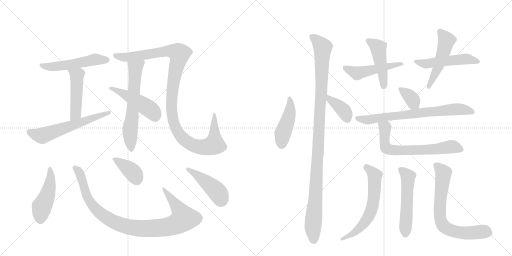
t = 0.00 s
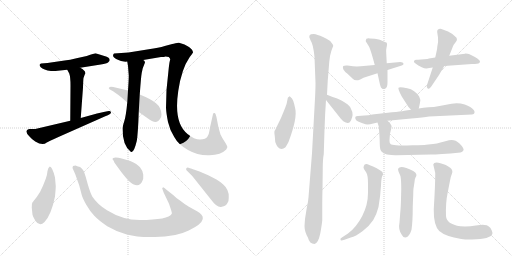
t = 3.35 s
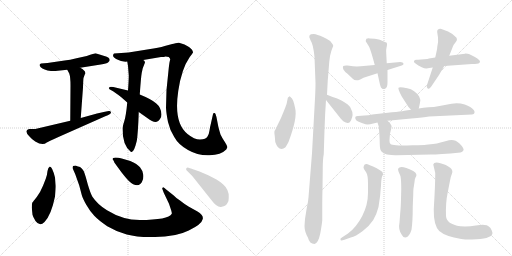
t = 6.70 s
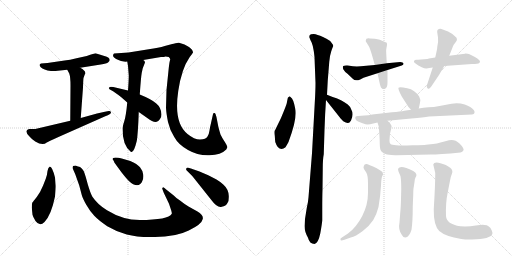
t = 10.05 s
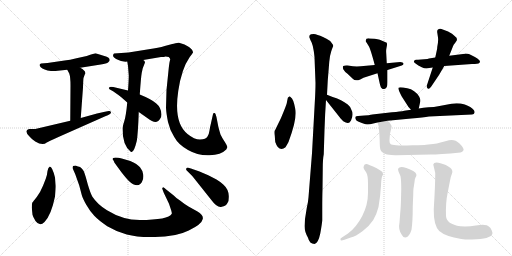
t = 13.39 s
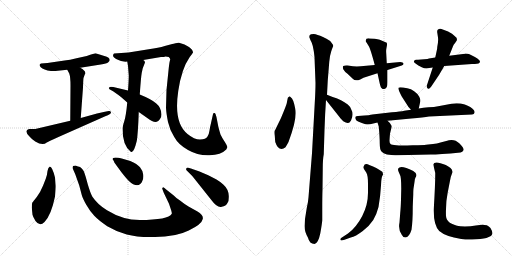
t = 16.74 s

The animated SVG that drew these frames (rendered in a browser with its animation timeline set to each time). Animation: 23 CSS @keyframes rules; one cycle of 16.74 s.

<svg version="1.1" viewBox="0 0 2048 1024" xmlns="http://www.w3.org/2000/svg">
  <g stroke="lightgray" stroke-dasharray="1,1" stroke-width="1" transform="scale(4, 4)">
    <line x1="0" y1="0" x2="256" y2="256"></line>
    <line x1="256" y1="0" x2="0" y2="256"></line>
    <line x1="128" y1="0" x2="128" y2="256"></line>
    <line x1="0" y1="128" x2="256" y2="128"></line>
    <line x1="256" y1="0" x2="512" y2="256"></line>
    <line x1="512" y1="0" x2="256" y2="256"></line>
    <line x1="384" y1="0" x2="384" y2="256"></line>
    <line x1="256" y1="128" x2="512" y2="128"></line>
  </g>
<g transform="scale(1, -1) translate(0, -850)">
   <style type="text/css">
    @keyframes keyframes0 {
      from {
       stroke: black;
       stroke-dashoffset: 517;
       stroke-width: 128;
       }
       63% {
       animation-timing-function: step-end;
       stroke: black;
       stroke-dashoffset: 0;
       stroke-width: 128;
       }
       to {
       stroke: black;
       stroke-width: 1024;
       }
       }
       #make-me-a-hanzi-animation-0 {
         animation: keyframes0 0.670736s both;
         animation-delay: 0.000000s;
         animation-timing-function: linear;
       }
    @keyframes keyframes1 {
      from {
       stroke: black;
       stroke-dashoffset: 473;
       stroke-width: 128;
       }
       61% {
       animation-timing-function: step-end;
       stroke: black;
       stroke-dashoffset: 0;
       stroke-width: 128;
       }
       to {
       stroke: black;
       stroke-width: 1024;
       }
       }
       #make-me-a-hanzi-animation-1 {
         animation: keyframes1 0.634928s both;
         animation-delay: 0.670736s;
         animation-timing-function: linear;
       }
    @keyframes keyframes2 {
      from {
       stroke: black;
       stroke-dashoffset: 590;
       stroke-width: 128;
       }
       66% {
       animation-timing-function: step-end;
       stroke: black;
       stroke-dashoffset: 0;
       stroke-width: 128;
       }
       to {
       stroke: black;
       stroke-width: 1024;
       }
       }
       #make-me-a-hanzi-animation-2 {
         animation: keyframes2 0.730143s both;
         animation-delay: 1.305664s;
         animation-timing-function: linear;
       }
    @keyframes keyframes3 {
      from {
       stroke: black;
       stroke-dashoffset: 621;
       stroke-width: 128;
       }
       67% {
       animation-timing-function: step-end;
       stroke: black;
       stroke-dashoffset: 0;
       stroke-width: 128;
       }
       to {
       stroke: black;
       stroke-width: 1024;
       }
       }
       #make-me-a-hanzi-animation-3 {
         animation: keyframes3 0.755371s both;
         animation-delay: 2.035807s;
         animation-timing-function: linear;
       }
    @keyframes keyframes4 {
      from {
       stroke: black;
       stroke-dashoffset: 1121;
       stroke-width: 128;
       }
       78% {
       animation-timing-function: step-end;
       stroke: black;
       stroke-dashoffset: 0;
       stroke-width: 128;
       }
       to {
       stroke: black;
       stroke-width: 1024;
       }
       }
       #make-me-a-hanzi-animation-4 {
         animation: keyframes4 1.162272s both;
         animation-delay: 2.791178s;
         animation-timing-function: linear;
       }
    @keyframes keyframes5 {
      from {
       stroke: black;
       stroke-dashoffset: 471;
       stroke-width: 128;
       }
       61% {
       animation-timing-function: step-end;
       stroke: black;
       stroke-dashoffset: 0;
       stroke-width: 128;
       }
       to {
       stroke: black;
       stroke-width: 1024;
       }
       }
       #make-me-a-hanzi-animation-5 {
         animation: keyframes5 0.633301s both;
         animation-delay: 3.953451s;
         animation-timing-function: linear;
       }
    @keyframes keyframes6 {
      from {
       stroke: black;
       stroke-dashoffset: 468;
       stroke-width: 128;
       }
       60% {
       animation-timing-function: step-end;
       stroke: black;
       stroke-dashoffset: 0;
       stroke-width: 128;
       }
       to {
       stroke: black;
       stroke-width: 1024;
       }
       }
       #make-me-a-hanzi-animation-6 {
         animation: keyframes6 0.630859s both;
         animation-delay: 4.586751s;
         animation-timing-function: linear;
       }
    @keyframes keyframes7 {
      from {
       stroke: black;
       stroke-dashoffset: 974;
       stroke-width: 128;
       }
       76% {
       animation-timing-function: step-end;
       stroke: black;
       stroke-dashoffset: 0;
       stroke-width: 128;
       }
       to {
       stroke: black;
       stroke-width: 1024;
       }
       }
       #make-me-a-hanzi-animation-7 {
         animation: keyframes7 1.042643s both;
         animation-delay: 5.217611s;
         animation-timing-function: linear;
       }
    @keyframes keyframes8 {
      from {
       stroke: black;
       stroke-dashoffset: 378;
       stroke-width: 128;
       }
       55% {
       animation-timing-function: step-end;
       stroke: black;
       stroke-dashoffset: 0;
       stroke-width: 128;
       }
       to {
       stroke: black;
       stroke-width: 1024;
       }
       }
       #make-me-a-hanzi-animation-8 {
         animation: keyframes8 0.557617s both;
         animation-delay: 6.260254s;
         animation-timing-function: linear;
       }
    @keyframes keyframes9 {
      from {
       stroke: black;
       stroke-dashoffset: 437;
       stroke-width: 128;
       }
       59% {
       animation-timing-function: step-end;
       stroke: black;
       stroke-dashoffset: 0;
       stroke-width: 128;
       }
       to {
       stroke: black;
       stroke-width: 1024;
       }
       }
       #make-me-a-hanzi-animation-9 {
         animation: keyframes9 0.605632s both;
         animation-delay: 6.817871s;
         animation-timing-function: linear;
       }
    @keyframes keyframes10 {
      from {
       stroke: black;
       stroke-dashoffset: 444;
       stroke-width: 128;
       }
       59% {
       animation-timing-function: step-end;
       stroke: black;
       stroke-dashoffset: 0;
       stroke-width: 128;
       }
       to {
       stroke: black;
       stroke-width: 1024;
       }
       }
       #make-me-a-hanzi-animation-10 {
         animation: keyframes10 0.611328s both;
         animation-delay: 7.423503s;
         animation-timing-function: linear;
       }
    @keyframes keyframes11 {
      from {
       stroke: black;
       stroke-dashoffset: 1092;
       stroke-width: 128;
       }
       78% {
       animation-timing-function: step-end;
       stroke: black;
       stroke-dashoffset: 0;
       stroke-width: 128;
       }
       to {
       stroke: black;
       stroke-width: 1024;
       }
       }
       #make-me-a-hanzi-animation-11 {
         animation: keyframes11 1.138672s both;
         animation-delay: 8.034831s;
         animation-timing-function: linear;
       }
    @keyframes keyframes12 {
      from {
       stroke: black;
       stroke-dashoffset: 381;
       stroke-width: 128;
       }
       55% {
       animation-timing-function: step-end;
       stroke: black;
       stroke-dashoffset: 0;
       stroke-width: 128;
       }
       to {
       stroke: black;
       stroke-width: 1024;
       }
       }
       #make-me-a-hanzi-animation-12 {
         animation: keyframes12 0.560059s both;
         animation-delay: 9.173503s;
         animation-timing-function: linear;
       }
    @keyframes keyframes13 {
      from {
       stroke: black;
       stroke-dashoffset: 492;
       stroke-width: 128;
       }
       62% {
       animation-timing-function: step-end;
       stroke: black;
       stroke-dashoffset: 0;
       stroke-width: 128;
       }
       to {
       stroke: black;
       stroke-width: 1024;
       }
       }
       #make-me-a-hanzi-animation-13 {
         animation: keyframes13 0.650391s both;
         animation-delay: 9.733561s;
         animation-timing-function: linear;
       }
    @keyframes keyframes14 {
      from {
       stroke: black;
       stroke-dashoffset: 458;
       stroke-width: 128;
       }
       60% {
       animation-timing-function: step-end;
       stroke: black;
       stroke-dashoffset: 0;
       stroke-width: 128;
       }
       to {
       stroke: black;
       stroke-width: 1024;
       }
       }
       #make-me-a-hanzi-animation-14 {
         animation: keyframes14 0.622721s both;
         animation-delay: 10.383952s;
         animation-timing-function: linear;
       }
    @keyframes keyframes15 {
      from {
       stroke: black;
       stroke-dashoffset: 507;
       stroke-width: 128;
       }
       62% {
       animation-timing-function: step-end;
       stroke: black;
       stroke-dashoffset: 0;
       stroke-width: 128;
       }
       to {
       stroke: black;
       stroke-width: 1024;
       }
       }
       #make-me-a-hanzi-animation-15 {
         animation: keyframes15 0.662598s both;
         animation-delay: 11.006673s;
         animation-timing-function: linear;
       }
    @keyframes keyframes16 {
      from {
       stroke: black;
       stroke-dashoffset: 499;
       stroke-width: 128;
       }
       62% {
       animation-timing-function: step-end;
       stroke: black;
       stroke-dashoffset: 0;
       stroke-width: 128;
       }
       to {
       stroke: black;
       stroke-width: 1024;
       }
       }
       #make-me-a-hanzi-animation-16 {
         animation: keyframes16 0.656087s both;
         animation-delay: 11.669271s;
         animation-timing-function: linear;
       }
    @keyframes keyframes17 {
      from {
       stroke: black;
       stroke-dashoffset: 357;
       stroke-width: 128;
       }
       54% {
       animation-timing-function: step-end;
       stroke: black;
       stroke-dashoffset: 0;
       stroke-width: 128;
       }
       to {
       stroke: black;
       stroke-width: 1024;
       }
       }
       #make-me-a-hanzi-animation-17 {
         animation: keyframes17 0.540527s both;
         animation-delay: 12.325358s;
         animation-timing-function: linear;
       }
    @keyframes keyframes18 {
      from {
       stroke: black;
       stroke-dashoffset: 719;
       stroke-width: 128;
       }
       70% {
       animation-timing-function: step-end;
       stroke: black;
       stroke-dashoffset: 0;
       stroke-width: 128;
       }
       to {
       stroke: black;
       stroke-width: 1024;
       }
       }
       #make-me-a-hanzi-animation-18 {
         animation: keyframes18 0.835124s both;
         animation-delay: 12.865885s;
         animation-timing-function: linear;
       }
    @keyframes keyframes19 {
      from {
       stroke: black;
       stroke-dashoffset: 668;
       stroke-width: 128;
       }
       68% {
       animation-timing-function: step-end;
       stroke: black;
       stroke-dashoffset: 0;
       stroke-width: 128;
       }
       to {
       stroke: black;
       stroke-width: 1024;
       }
       }
       #make-me-a-hanzi-animation-19 {
         animation: keyframes19 0.793620s both;
         animation-delay: 13.701009s;
         animation-timing-function: linear;
       }
    @keyframes keyframes20 {
      from {
       stroke: black;
       stroke-dashoffset: 613;
       stroke-width: 128;
       }
       67% {
       animation-timing-function: step-end;
       stroke: black;
       stroke-dashoffset: 0;
       stroke-width: 128;
       }
       to {
       stroke: black;
       stroke-width: 1024;
       }
       }
       #make-me-a-hanzi-animation-20 {
         animation: keyframes20 0.748861s both;
         animation-delay: 14.494629s;
         animation-timing-function: linear;
       }
    @keyframes keyframes21 {
      from {
       stroke: black;
       stroke-dashoffset: 526;
       stroke-width: 128;
       }
       63% {
       animation-timing-function: step-end;
       stroke: black;
       stroke-dashoffset: 0;
       stroke-width: 128;
       }
       to {
       stroke: black;
       stroke-width: 1024;
       }
       }
       #make-me-a-hanzi-animation-21 {
         animation: keyframes21 0.678060s both;
         animation-delay: 15.243490s;
         animation-timing-function: linear;
       }
    @keyframes keyframes22 {
      from {
       stroke: black;
       stroke-dashoffset: 702;
       stroke-width: 128;
       }
       70% {
       animation-timing-function: step-end;
       stroke: black;
       stroke-dashoffset: 0;
       stroke-width: 128;
       }
       to {
       stroke: black;
       stroke-width: 1024;
       }
       }
       #make-me-a-hanzi-animation-22 {
         animation: keyframes22 0.821289s both;
         animation-delay: 15.921549s;
         animation-timing-function: linear;
       }
</style>
<path d="M 321 579 L 403 592 Q 427 595 433 601 Q 439 607 439 610 L 437 616 Q 436 618 427 623 L 382 637 Q 378 637 347 626 L 306 617 Q 279 610 258 608 L 190 598 L 164 596 Q 153 592 163 581 Q 174 570 204 566 Q 227 566 231 567 L 269 571 L 321 579 Z" fill="lightgray"></path> 
<path d="M 269 571 L 277 556 Q 282 542 282 508 L 281 367 C 281 337 321 348 323 378 L 332 500 Q 333 534 334 538 L 339 552 Q 343 557 341 559 Q 342 567 321 579 C 295 595 255 597 269 571 Z" fill="lightgray"></path> 
<path d="M 281 367 L 141 334 L 116 334 Q 94 327 118 304 Q 129 291 141 284 Q 171 266 187 280 Q 190 282 236 303 L 421 385 Q 432 389 440 394 Q 446 399 443 402 Q 443 407 435 406 Q 428 405 388 396 L 323 378 L 281 367 Z" fill="lightgray"></path> 
<path d="M 512 586 L 515 548 Q 515 527 512 488 L 509 440 Q 504 386 497 365 Q 490 343 490 334 Q 490 270 522 244 Q 534 232 547 286 Q 552 314 555 402 L 559 472 Q 564 543 567 559 L 571 577 L 580 600 L 578 606 L 573 610 C 556 635 504 634 509 604 L 512 586 Z" fill="lightgray"></path> 
<path d="M 573 610 L 644 622 Q 658 622 662 624 Q 669 624 675 622 Q 683 614 680 609 Q 678 604 675 578 L 666 490 L 664 419 Q 665 397 672 362 Q 680 327 697 302 Q 713 272 752 250 Q 792 227 838 229 Q 884 230 905 252 L 909 260 Q 911 264 900 281 Q 889 297 882 312 Q 874 339 872 350 L 866 381 Q 862 398 858 398 L 855 398 Q 852 397 851 389 L 842 349 Q 840 343 838 328 Q 836 313 830 304 Q 824 292 800 292 Q 777 292 750 314 Q 694 358 713 486 Q 726 575 759 622 Q 769 634 770 637 L 772 639 Q 772 651 756 662 L 738 672 L 716 679 Q 711 680 702 677 Q 694 674 689 674 L 659 666 Q 635 658 595 653 L 514 640 L 456 636 Q 443 623 474 610 L 484 606 L 502 603 L 509 604 L 573 610 Z" fill="lightgray"></path> 
<path d="M 512 488 L 453 502 Q 450 503 444 503 Q 438 503 438 501 L 435 498 Q 435 494 447 488 Q 459 481 484 462 L 509 440 L 555 402 L 589 378 Q 619 355 631 365 Q 635 366 640 374 Q 646 381 646 392 Q 645 420 624 437 Q 606 453 559 472 L 512 488 Z" fill="lightgray"></path> 
<path d="M 223 106 L 220 140 Q 209 184 199 184 Q 192 179 190 166 Q 189 152 183 135 L 172 107 Q 161 80 147 62 Q 133 44 130 41 Q 127 37 127 20 L 130 -9 Q 132 -18 142 -34 Q 159 -58 178 -38 Q 205 -10 220 64 Q 223 96 223 106 Z" fill="lightgray"></path> 
<path d="M 649 98 Q 648 97 655 79 L 676 35 L 685 8 Q 688 -2 687 -5 Q 674 -30 559 -30 Q 491 -30 428 9 Q 390 32 369 64 Q 361 79 351 113 L 343 142 Q 338 159 335 165 Q 333 170 327 176 Q 321 182 317 183 Q 314 183 302 188 L 292 186 Q 290 181 290 178 L 301 153 L 317 108 L 327 70 Q 331 56 345 31 Q 360 5 377 -13 Q 394 -31 429 -55 Q 464 -76 507 -88 Q 551 -100 620 -98 Q 703 -98 755 -72 Q 807 -47 811 -26 Q 813 -16 806 -9 Q 800 -2 790 4 L 754 24 Q 736 35 720 48 Q 704 58 695 68 L 666 91 Q 656 101 653 101 Q 650 98 649 98 Z" fill="lightgray"></path> 
<path d="M 450 213 Q 455 208 456 204 Q 457 200 458 199 L 485 162 Q 508 132 520 122 Q 546 101 561 114 Q 567 119 568 123 Q 575 134 573 151 Q 571 168 560 181 Q 549 194 521 206 L 487 216 Q 474 220 462 220 Q 450 220 450 213 Z" fill="lightgray"></path> 
<path d="M 798 164 L 775 172 Q 771 174 751 180 Q 743 180 745 170 L 769 146 L 847 48 Q 869 18 887 23 Q 904 25 911 40 Q 915 45 915 60 Q 917 91 893 112 Q 884 121 866 132 L 833 149 L 798 164 Z" fill="lightgray"></path> 
<path d="M 1168 456 L 1159 465 Q 1158 465 1153 460 Q 1153 469 1147 437 Q 1145 428 1124 378 L 1104 337 Q 1102 332 1099 328 Q 1096 323 1099 306 L 1101 282 Q 1105 270 1111 262 Q 1125 247 1142 261 Q 1150 274 1154 282 Q 1190 378 1181 415 L 1177 433 Q 1174 447 1168 456 Z" fill="lightgray"></path> 
<path d="M 1258 622 L 1262 518 Q 1262 487 1259 438 L 1248 237 L 1234 61 Q 1233 44 1227 18 L 1220 -26 L 1218 -54 Q 1218 -76 1232 -101 Q 1238 -126 1258 -126 Q 1273 -123 1281 -84 Q 1288 -46 1289 -31 L 1289 9 Q 1289 70 1290 91 L 1291 177 Q 1291 213 1295 233 L 1298 330 Q 1300 395 1304 450 L 1308 471 L 1311 528 L 1317 602 Q 1319 628 1325 645 Q 1331 662 1333 666 Q 1334 670 1326 679 Q 1322 687 1306 695 L 1292 702 Q 1268 713 1255 714 Q 1242 714 1239 710 L 1237 702 Q 1241 690 1247 679 Q 1252 667 1255 646 Q 1258 624 1258 622 Z" fill="lightgray"></path> 
<path d="M 1304 450 L 1357 383 Q 1360 378 1373 365 Q 1386 357 1392 358 Q 1398 358 1404 368 Q 1416 394 1405 412 Q 1402 423 1391 432 Q 1363 451 1346 457 Q 1329 462 1308 471 C 1280 483 1285 474 1304 450 Z" fill="lightgray"></path> 
<path d="M 1499 590 L 1443 585 Q 1427 584 1412 585 L 1390 588 Q 1378 589 1373 586 Q 1370 582 1373 573 Q 1378 564 1390 555 L 1411 535 Q 1421 524 1441 532 L 1454 539 L 1510 557 L 1550 570 L 1607 588 Q 1615 590 1614 596 Q 1613 602 1601 602 L 1547 597 L 1499 590 Z" fill="lightgray"></path> 
<path d="M 1463 688 Q 1462 684 1466 680 L 1474 667 Q 1481 658 1499 590 L 1510 557 L 1517 525 Q 1520 510 1522 505 Q 1523 500 1528 496 Q 1532 492 1540 495 Q 1550 498 1550 521 L 1550 570 L 1547 597 L 1545 635 Q 1544 646 1545 653 L 1548 670 Q 1548 677 1547 679 L 1519 691 Q 1511 694 1499 695 L 1480 696 Q 1463 699 1463 688 Z" fill="lightgray"></path> 
<path d="M 1697 613 L 1672 611 Q 1658 613 1657 607 Q 1655 603 1656 602 Q 1656 600 1665 594 Q 1671 589 1687 581 Q 1703 573 1717 578 L 1731 580 L 1777 586 L 1888 594 Q 1913 594 1917 598 Q 1920 601 1920 604 Q 1920 613 1878 633 Q 1872 636 1861 636 L 1860 635 L 1797 627 L 1741 620 L 1716 616 Q 1713 614 1697 613 Z" fill="lightgray"></path> 
<path d="M 1731 580 L 1707 507 Q 1706 501 1711 496 Q 1716 491 1725 504 L 1756 550 L 1777 586 L 1797 627 L 1812 665 Q 1813 671 1821 679 L 1827 688 Q 1829 693 1826 699 Q 1821 704 1808 715 Q 1795 725 1771 732 Q 1759 739 1750 730 Q 1748 723 1749 720 L 1752 700 Q 1754 685 1749 662 Q 1749 652 1746 643 L 1741 620 L 1731 580 Z" fill="lightgray"></path> 
<path d="M 1675 416 L 1680 439 Q 1684 450 1677 463 Q 1660 491 1629 497 Q 1597 503 1594 499 Q 1591 494 1607 464 L 1634 422 L 1644 411 C 1664 389 1669 387 1675 416 Z" fill="lightgray"></path> 
<path d="M 1550 367 L 1645 376 Q 1695 380 1716 384 L 1888 392 Q 1897 392 1898 399 Q 1899 406 1895 410 Q 1885 423 1859 432 Q 1833 440 1806 435 L 1758 426 Q 1735 421 1714 421 Q 1693 420 1675 416 L 1644 411 L 1617 407 Q 1602 404 1568 401 L 1489 392 Q 1475 389 1458 388 L 1432 386 Q 1424 385 1422 383 Q 1420 380 1422 374 Q 1425 366 1435 363 Q 1444 360 1456 355 Q 1468 349 1493 356 L 1510 360 L 1550 367 Z" fill="lightgray"></path> 
<path d="M 1732 274 L 1704 271 Q 1698 270 1651 269 Q 1603 267 1585 269 Q 1566 270 1562 274 Q 1558 278 1558 286 Q 1558 293 1560 315 L 1565 336 Q 1567 346 1566 347 Q 1563 357 1550 367 C 1528 388 1501 389 1510 360 L 1515 344 Q 1519 301 1519 276 Q 1519 251 1526 244 Q 1532 237 1548 232 Q 1571 228 1587 229 L 1723 232 Q 1755 232 1842 240 Q 1850 241 1854 249 Q 1858 256 1837 277 Q 1816 298 1785 286 L 1762 280 Q 1748 275 1732 274 Z" fill="lightgray"></path> 
<path d="M 1392 -84 L 1369 -99 Q 1359 -104 1362 -110 Q 1363 -114 1378 -109 L 1403 -100 Q 1422 -96 1451 -74 Q 1479 -52 1493 -30 Q 1506 -9 1514 22 Q 1522 70 1524 108 Q 1525 145 1532 151 Q 1532 156 1531 158 Q 1532 162 1523 167 Q 1510 177 1477 190 Q 1459 199 1455 185 Q 1452 180 1457 172 L 1465 160 Q 1472 149 1472 115 L 1472 79 Q 1472 31 1449 -14 Q 1425 -60 1392 -84 Z" fill="lightgray"></path> 
<path d="M 1651 25 L 1653 72 Q 1653 95 1655 102 L 1658 122 Q 1659 136 1662 140 Q 1673 154 1653 166 Q 1602 192 1593 176 Q 1591 172 1594 164 L 1600 150 Q 1605 142 1605 96 L 1604 52 Q 1603 16 1601 0 L 1598 -40 Q 1592 -68 1607 -89 Q 1612 -100 1621 -100 Q 1637 -99 1646 -69 Q 1651 -37 1651 25 Z" fill="lightgray"></path> 
<path d="M 1791 81 L 1799 122 Q 1802 143 1808 156 Q 1813 168 1802 178 Q 1791 187 1783 190 Q 1737 209 1733 192 L 1741 158 Q 1741 110 1735 12 Q 1734 -51 1757 -74 Q 1782 -96 1845 -106 Q 1867 -109 1888 -108 Q 1963 -106 1969 -86 Q 1971 -82 1967 -72 Q 1958 -50 1938 -50 Q 1931 -48 1903 -52 Q 1875 -57 1841 -55 Q 1786 -47 1784 -14 Q 1782 39 1791 81 Z" fill="lightgray"></path> 
      <clipPath id="make-me-a-hanzi-clip-0">
      <path d="M 321 579 L 403 592 Q 427 595 433 601 Q 439 607 439 610 L 437 616 Q 436 618 427 623 L 382 637 Q 378 637 347 626 L 306 617 Q 279 610 258 608 L 190 598 L 164 596 Q 153 592 163 581 Q 174 570 204 566 Q 227 566 231 567 L 269 571 L 321 579 Z" fill="lightgray"></path>
      </clipPath>
      <path clip-path="url(#make-me-a-hanzi-clip-0)" d="M 171 588 L 213 583 L 383 613 L 429 610 " fill="none" id="make-me-a-hanzi-animation-0" stroke-dasharray="389 778" stroke-linecap="round"></path>

      <clipPath id="make-me-a-hanzi-clip-1">
      <path d="M 269 571 L 277 556 Q 282 542 282 508 L 281 367 C 281 337 321 348 323 378 L 332 500 Q 333 534 334 538 L 339 552 Q 343 557 341 559 Q 342 567 321 579 C 295 595 255 597 269 571 Z" fill="lightgray"></path>
      </clipPath>
      <path clip-path="url(#make-me-a-hanzi-clip-1)" d="M 276 570 L 305 551 L 308 527 L 303 395 L 286 375 " fill="none" id="make-me-a-hanzi-animation-1" stroke-dasharray="345 690" stroke-linecap="round"></path>

      <clipPath id="make-me-a-hanzi-clip-2">
      <path d="M 281 367 L 141 334 L 116 334 Q 94 327 118 304 Q 129 291 141 284 Q 171 266 187 280 Q 190 282 236 303 L 421 385 Q 432 389 440 394 Q 446 399 443 402 Q 443 407 435 406 Q 428 405 388 396 L 323 378 L 281 367 Z" fill="lightgray"></path>
      </clipPath>
      <path clip-path="url(#make-me-a-hanzi-clip-2)" d="M 120 319 L 168 307 L 437 400 " fill="none" id="make-me-a-hanzi-animation-2" stroke-dasharray="462 924" stroke-linecap="round"></path>

      <clipPath id="make-me-a-hanzi-clip-3">
      <path d="M 512 586 L 515 548 Q 515 527 512 488 L 509 440 Q 504 386 497 365 Q 490 343 490 334 Q 490 270 522 244 Q 534 232 547 286 Q 552 314 555 402 L 559 472 Q 564 543 567 559 L 571 577 L 580 600 L 578 606 L 573 610 C 556 635 504 634 509 604 L 512 586 Z" fill="lightgray"></path>
      </clipPath>
      <path clip-path="url(#make-me-a-hanzi-clip-3)" d="M 569 600 L 542 578 L 534 438 L 520 325 L 527 249 " fill="none" id="make-me-a-hanzi-animation-3" stroke-dasharray="493 986" stroke-linecap="round"></path>

      <clipPath id="make-me-a-hanzi-clip-4">
      <path d="M 573 610 L 644 622 Q 658 622 662 624 Q 669 624 675 622 Q 683 614 680 609 Q 678 604 675 578 L 666 490 L 664 419 Q 665 397 672 362 Q 680 327 697 302 Q 713 272 752 250 Q 792 227 838 229 Q 884 230 905 252 L 909 260 Q 911 264 900 281 Q 889 297 882 312 Q 874 339 872 350 L 866 381 Q 862 398 858 398 L 855 398 Q 852 397 851 389 L 842 349 Q 840 343 838 328 Q 836 313 830 304 Q 824 292 800 292 Q 777 292 750 314 Q 694 358 713 486 Q 726 575 759 622 Q 769 634 770 637 L 772 639 Q 772 651 756 662 L 738 672 L 716 679 Q 711 680 702 677 Q 694 674 689 674 L 659 666 Q 635 658 595 653 L 514 640 L 456 636 Q 443 623 474 610 L 484 606 L 502 603 L 509 604 L 573 610 Z" fill="lightgray"></path>
      </clipPath>
      <path clip-path="url(#make-me-a-hanzi-clip-4)" d="M 464 628 L 468 623 L 527 623 L 672 646 L 703 642 L 716 634 L 690 495 L 687 403 L 703 338 L 713 319 L 746 284 L 795 263 L 832 263 L 857 274 L 857 393 " fill="none" id="make-me-a-hanzi-animation-4" stroke-dasharray="993 1986" stroke-linecap="round"></path>

      <clipPath id="make-me-a-hanzi-clip-5">
      <path d="M 512 488 L 453 502 Q 450 503 444 503 Q 438 503 438 501 L 435 498 Q 435 494 447 488 Q 459 481 484 462 L 509 440 L 555 402 L 589 378 Q 619 355 631 365 Q 635 366 640 374 Q 646 381 646 392 Q 645 420 624 437 Q 606 453 559 472 L 512 488 Z" fill="lightgray"></path>
      </clipPath>
      <path clip-path="url(#make-me-a-hanzi-clip-5)" d="M 442 494 L 459 493 L 583 424 L 609 405 L 620 384 " fill="none" id="make-me-a-hanzi-animation-5" stroke-dasharray="343 686" stroke-linecap="round"></path>

      <clipPath id="make-me-a-hanzi-clip-6">
      <path d="M 223 106 L 220 140 Q 209 184 199 184 Q 192 179 190 166 Q 189 152 183 135 L 172 107 Q 161 80 147 62 Q 133 44 130 41 Q 127 37 127 20 L 130 -9 Q 132 -18 142 -34 Q 159 -58 178 -38 Q 205 -10 220 64 Q 223 96 223 106 Z" fill="lightgray"></path>
      </clipPath>
      <path clip-path="url(#make-me-a-hanzi-clip-6)" d="M 199 178 L 204 146 L 199 110 L 186 60 L 167 23 L 162 -27 " fill="none" id="make-me-a-hanzi-animation-6" stroke-dasharray="340 680" stroke-linecap="round"></path>

      <clipPath id="make-me-a-hanzi-clip-7">
      <path d="M 649 98 Q 648 97 655 79 L 676 35 L 685 8 Q 688 -2 687 -5 Q 674 -30 559 -30 Q 491 -30 428 9 Q 390 32 369 64 Q 361 79 351 113 L 343 142 Q 338 159 335 165 Q 333 170 327 176 Q 321 182 317 183 Q 314 183 302 188 L 292 186 Q 290 181 290 178 L 301 153 L 317 108 L 327 70 Q 331 56 345 31 Q 360 5 377 -13 Q 394 -31 429 -55 Q 464 -76 507 -88 Q 551 -100 620 -98 Q 703 -98 755 -72 Q 807 -47 811 -26 Q 813 -16 806 -9 Q 800 -2 790 4 L 754 24 Q 736 35 720 48 Q 704 58 695 68 L 666 91 Q 656 101 653 101 Q 650 98 649 98 Z" fill="lightgray"></path>
      </clipPath>
      <path clip-path="url(#make-me-a-hanzi-clip-7)" d="M 298 180 L 317 161 L 350 60 L 390 7 L 460 -40 L 509 -57 L 581 -64 L 645 -62 L 688 -53 L 729 -31 L 735 -24 L 727 -5 L 653 96 " fill="none" id="make-me-a-hanzi-animation-7" stroke-dasharray="846 1692" stroke-linecap="round"></path>

      <clipPath id="make-me-a-hanzi-clip-8">
      <path d="M 450 213 Q 455 208 456 204 Q 457 200 458 199 L 485 162 Q 508 132 520 122 Q 546 101 561 114 Q 567 119 568 123 Q 575 134 573 151 Q 571 168 560 181 Q 549 194 521 206 L 487 216 Q 474 220 462 220 Q 450 220 450 213 Z" fill="lightgray"></path>
      </clipPath>
      <path clip-path="url(#make-me-a-hanzi-clip-8)" d="M 459 212 L 532 160 L 547 131 " fill="none" id="make-me-a-hanzi-animation-8" stroke-dasharray="250 500" stroke-linecap="round"></path>

      <clipPath id="make-me-a-hanzi-clip-9">
      <path d="M 798 164 L 775 172 Q 771 174 751 180 Q 743 180 745 170 L 769 146 L 847 48 Q 869 18 887 23 Q 904 25 911 40 Q 915 45 915 60 Q 917 91 893 112 Q 884 121 866 132 L 833 149 L 798 164 Z" fill="lightgray"></path>
      </clipPath>
      <path clip-path="url(#make-me-a-hanzi-clip-9)" d="M 754 171 L 852 99 L 877 72 L 882 50 " fill="none" id="make-me-a-hanzi-animation-9" stroke-dasharray="309 618" stroke-linecap="round"></path>

      <clipPath id="make-me-a-hanzi-clip-10">
      <path d="M 1168 456 L 1159 465 Q 1158 465 1153 460 Q 1153 469 1147 437 Q 1145 428 1124 378 L 1104 337 Q 1102 332 1099 328 Q 1096 323 1099 306 L 1101 282 Q 1105 270 1111 262 Q 1125 247 1142 261 Q 1150 274 1154 282 Q 1190 378 1181 415 L 1177 433 Q 1174 447 1168 456 Z" fill="lightgray"></path>
      </clipPath>
      <path clip-path="url(#make-me-a-hanzi-clip-10)" d="M 1160 457 L 1160 407 L 1131 316 L 1127 274 " fill="none" id="make-me-a-hanzi-animation-10" stroke-dasharray="316 632" stroke-linecap="round"></path>

      <clipPath id="make-me-a-hanzi-clip-11">
      <path d="M 1258 622 L 1262 518 Q 1262 487 1259 438 L 1248 237 L 1234 61 Q 1233 44 1227 18 L 1220 -26 L 1218 -54 Q 1218 -76 1232 -101 Q 1238 -126 1258 -126 Q 1273 -123 1281 -84 Q 1288 -46 1289 -31 L 1289 9 Q 1289 70 1290 91 L 1291 177 Q 1291 213 1295 233 L 1298 330 Q 1300 395 1304 450 L 1308 471 L 1311 528 L 1317 602 Q 1319 628 1325 645 Q 1331 662 1333 666 Q 1334 670 1326 679 Q 1322 687 1306 695 L 1292 702 Q 1268 713 1255 714 Q 1242 714 1239 710 L 1237 702 Q 1241 690 1247 679 Q 1252 667 1255 646 Q 1258 624 1258 622 Z" fill="lightgray"></path>
      </clipPath>
      <path clip-path="url(#make-me-a-hanzi-clip-11)" d="M 1246 704 L 1275 681 L 1290 659 L 1286 494 L 1252 -49 L 1255 -112 " fill="none" id="make-me-a-hanzi-animation-11" stroke-dasharray="964 1928" stroke-linecap="round"></path>

      <clipPath id="make-me-a-hanzi-clip-12">
      <path d="M 1304 450 L 1357 383 Q 1360 378 1373 365 Q 1386 357 1392 358 Q 1398 358 1404 368 Q 1416 394 1405 412 Q 1402 423 1391 432 Q 1363 451 1346 457 Q 1329 462 1308 471 C 1280 483 1285 474 1304 450 Z" fill="lightgray"></path>
      </clipPath>
      <path clip-path="url(#make-me-a-hanzi-clip-12)" d="M 1313 465 L 1318 452 L 1377 405 L 1390 372 " fill="none" id="make-me-a-hanzi-animation-12" stroke-dasharray="253 506" stroke-linecap="round"></path>

      <clipPath id="make-me-a-hanzi-clip-13">
      <path d="M 1499 590 L 1443 585 Q 1427 584 1412 585 L 1390 588 Q 1378 589 1373 586 Q 1370 582 1373 573 Q 1378 564 1390 555 L 1411 535 Q 1421 524 1441 532 L 1454 539 L 1510 557 L 1550 570 L 1607 588 Q 1615 590 1614 596 Q 1613 602 1601 602 L 1547 597 L 1499 590 Z" fill="lightgray"></path>
      </clipPath>
      <path clip-path="url(#make-me-a-hanzi-clip-13)" d="M 1379 580 L 1428 557 L 1606 596 " fill="none" id="make-me-a-hanzi-animation-13" stroke-dasharray="364 728" stroke-linecap="round"></path>

      <clipPath id="make-me-a-hanzi-clip-14">
      <path d="M 1463 688 Q 1462 684 1466 680 L 1474 667 Q 1481 658 1499 590 L 1510 557 L 1517 525 Q 1520 510 1522 505 Q 1523 500 1528 496 Q 1532 492 1540 495 Q 1550 498 1550 521 L 1550 570 L 1547 597 L 1545 635 Q 1544 646 1545 653 L 1548 670 Q 1548 677 1547 679 L 1519 691 Q 1511 694 1499 695 L 1480 696 Q 1463 699 1463 688 Z" fill="lightgray"></path>
      </clipPath>
      <path clip-path="url(#make-me-a-hanzi-clip-14)" d="M 1473 687 L 1513 659 L 1535 507 " fill="none" id="make-me-a-hanzi-animation-14" stroke-dasharray="330 660" stroke-linecap="round"></path>

      <clipPath id="make-me-a-hanzi-clip-15">
      <path d="M 1697 613 L 1672 611 Q 1658 613 1657 607 Q 1655 603 1656 602 Q 1656 600 1665 594 Q 1671 589 1687 581 Q 1703 573 1717 578 L 1731 580 L 1777 586 L 1888 594 Q 1913 594 1917 598 Q 1920 601 1920 604 Q 1920 613 1878 633 Q 1872 636 1861 636 L 1860 635 L 1797 627 L 1741 620 L 1716 616 Q 1713 614 1697 613 Z" fill="lightgray"></path>
      </clipPath>
      <path clip-path="url(#make-me-a-hanzi-clip-15)" d="M 1665 603 L 1708 595 L 1855 614 L 1913 604 " fill="none" id="make-me-a-hanzi-animation-15" stroke-dasharray="379 758" stroke-linecap="round"></path>

      <clipPath id="make-me-a-hanzi-clip-16">
      <path d="M 1731 580 L 1707 507 Q 1706 501 1711 496 Q 1716 491 1725 504 L 1756 550 L 1777 586 L 1797 627 L 1812 665 Q 1813 671 1821 679 L 1827 688 Q 1829 693 1826 699 Q 1821 704 1808 715 Q 1795 725 1771 732 Q 1759 739 1750 730 Q 1748 723 1749 720 L 1752 700 Q 1754 685 1749 662 Q 1749 652 1746 643 L 1741 620 L 1731 580 Z" fill="lightgray"></path>
      </clipPath>
      <path clip-path="url(#make-me-a-hanzi-clip-16)" d="M 1759 724 L 1786 689 L 1761 602 L 1715 504 " fill="none" id="make-me-a-hanzi-animation-16" stroke-dasharray="371 742" stroke-linecap="round"></path>

      <clipPath id="make-me-a-hanzi-clip-17">
      <path d="M 1675 416 L 1680 439 Q 1684 450 1677 463 Q 1660 491 1629 497 Q 1597 503 1594 499 Q 1591 494 1607 464 L 1634 422 L 1644 411 C 1664 389 1669 387 1675 416 Z" fill="lightgray"></path>
      </clipPath>
      <path clip-path="url(#make-me-a-hanzi-clip-17)" d="M 1598 496 L 1644 460 L 1666 424 " fill="none" id="make-me-a-hanzi-animation-17" stroke-dasharray="229 458" stroke-linecap="round"></path>

      <clipPath id="make-me-a-hanzi-clip-18">
      <path d="M 1550 367 L 1645 376 Q 1695 380 1716 384 L 1888 392 Q 1897 392 1898 399 Q 1899 406 1895 410 Q 1885 423 1859 432 Q 1833 440 1806 435 L 1758 426 Q 1735 421 1714 421 Q 1693 420 1675 416 L 1644 411 L 1617 407 Q 1602 404 1568 401 L 1489 392 Q 1475 389 1458 388 L 1432 386 Q 1424 385 1422 383 Q 1420 380 1422 374 Q 1425 366 1435 363 Q 1444 360 1456 355 Q 1468 349 1493 356 L 1510 360 L 1550 367 Z" fill="lightgray"></path>
      </clipPath>
      <path clip-path="url(#make-me-a-hanzi-clip-18)" d="M 1429 379 L 1471 371 L 1826 413 L 1888 402 " fill="none" id="make-me-a-hanzi-animation-18" stroke-dasharray="591 1182" stroke-linecap="round"></path>

      <clipPath id="make-me-a-hanzi-clip-19">
      <path d="M 1732 274 L 1704 271 Q 1698 270 1651 269 Q 1603 267 1585 269 Q 1566 270 1562 274 Q 1558 278 1558 286 Q 1558 293 1560 315 L 1565 336 Q 1567 346 1566 347 Q 1563 357 1550 367 C 1528 388 1501 389 1510 360 L 1515 344 Q 1519 301 1519 276 Q 1519 251 1526 244 Q 1532 237 1548 232 Q 1571 228 1587 229 L 1723 232 Q 1755 232 1842 240 Q 1850 241 1854 249 Q 1858 256 1837 277 Q 1816 298 1785 286 L 1762 280 Q 1748 275 1732 274 Z" fill="lightgray"></path>
      </clipPath>
      <path clip-path="url(#make-me-a-hanzi-clip-19)" d="M 1517 358 L 1540 336 L 1540 270 L 1544 259 L 1558 252 L 1670 249 L 1811 263 L 1842 252 " fill="none" id="make-me-a-hanzi-animation-19" stroke-dasharray="540 1080" stroke-linecap="round"></path>

      <clipPath id="make-me-a-hanzi-clip-20">
      <path d="M 1392 -84 L 1369 -99 Q 1359 -104 1362 -110 Q 1363 -114 1378 -109 L 1403 -100 Q 1422 -96 1451 -74 Q 1479 -52 1493 -30 Q 1506 -9 1514 22 Q 1522 70 1524 108 Q 1525 145 1532 151 Q 1532 156 1531 158 Q 1532 162 1523 167 Q 1510 177 1477 190 Q 1459 199 1455 185 Q 1452 180 1457 172 L 1465 160 Q 1472 149 1472 115 L 1472 79 Q 1472 31 1449 -14 Q 1425 -60 1392 -84 Z" fill="lightgray"></path>
      </clipPath>
      <path clip-path="url(#make-me-a-hanzi-clip-20)" d="M 1467 181 L 1497 151 L 1499 141 L 1496 63 L 1485 8 L 1471 -22 L 1435 -67 L 1382 -101 L 1366 -105 " fill="none" id="make-me-a-hanzi-animation-20" stroke-dasharray="485 970" stroke-linecap="round"></path>

      <clipPath id="make-me-a-hanzi-clip-21">
      <path d="M 1651 25 L 1653 72 Q 1653 95 1655 102 L 1658 122 Q 1659 136 1662 140 Q 1673 154 1653 166 Q 1602 192 1593 176 Q 1591 172 1594 164 L 1600 150 Q 1605 142 1605 96 L 1604 52 Q 1603 16 1601 0 L 1598 -40 Q 1592 -68 1607 -89 Q 1612 -100 1621 -100 Q 1637 -99 1646 -69 Q 1651 -37 1651 25 Z" fill="lightgray"></path>
      </clipPath>
      <path clip-path="url(#make-me-a-hanzi-clip-21)" d="M 1603 171 L 1631 147 L 1621 -86 " fill="none" id="make-me-a-hanzi-animation-21" stroke-dasharray="398 796" stroke-linecap="round"></path>

      <clipPath id="make-me-a-hanzi-clip-22">
      <path d="M 1791 81 L 1799 122 Q 1802 143 1808 156 Q 1813 168 1802 178 Q 1791 187 1783 190 Q 1737 209 1733 192 L 1741 158 Q 1741 110 1735 12 Q 1734 -51 1757 -74 Q 1782 -96 1845 -106 Q 1867 -109 1888 -108 Q 1963 -106 1969 -86 Q 1971 -82 1967 -72 Q 1958 -50 1938 -50 Q 1931 -48 1903 -52 Q 1875 -57 1841 -55 Q 1786 -47 1784 -14 Q 1782 39 1791 81 Z" fill="lightgray"></path>
      </clipPath>
      <path clip-path="url(#make-me-a-hanzi-clip-22)" d="M 1744 189 L 1774 158 L 1758 2 L 1765 -40 L 1777 -57 L 1794 -68 L 1839 -81 L 1940 -76 L 1954 -81 " fill="none" id="make-me-a-hanzi-animation-22" stroke-dasharray="574 1148" stroke-linecap="round"></path>

</g>
</svg>
